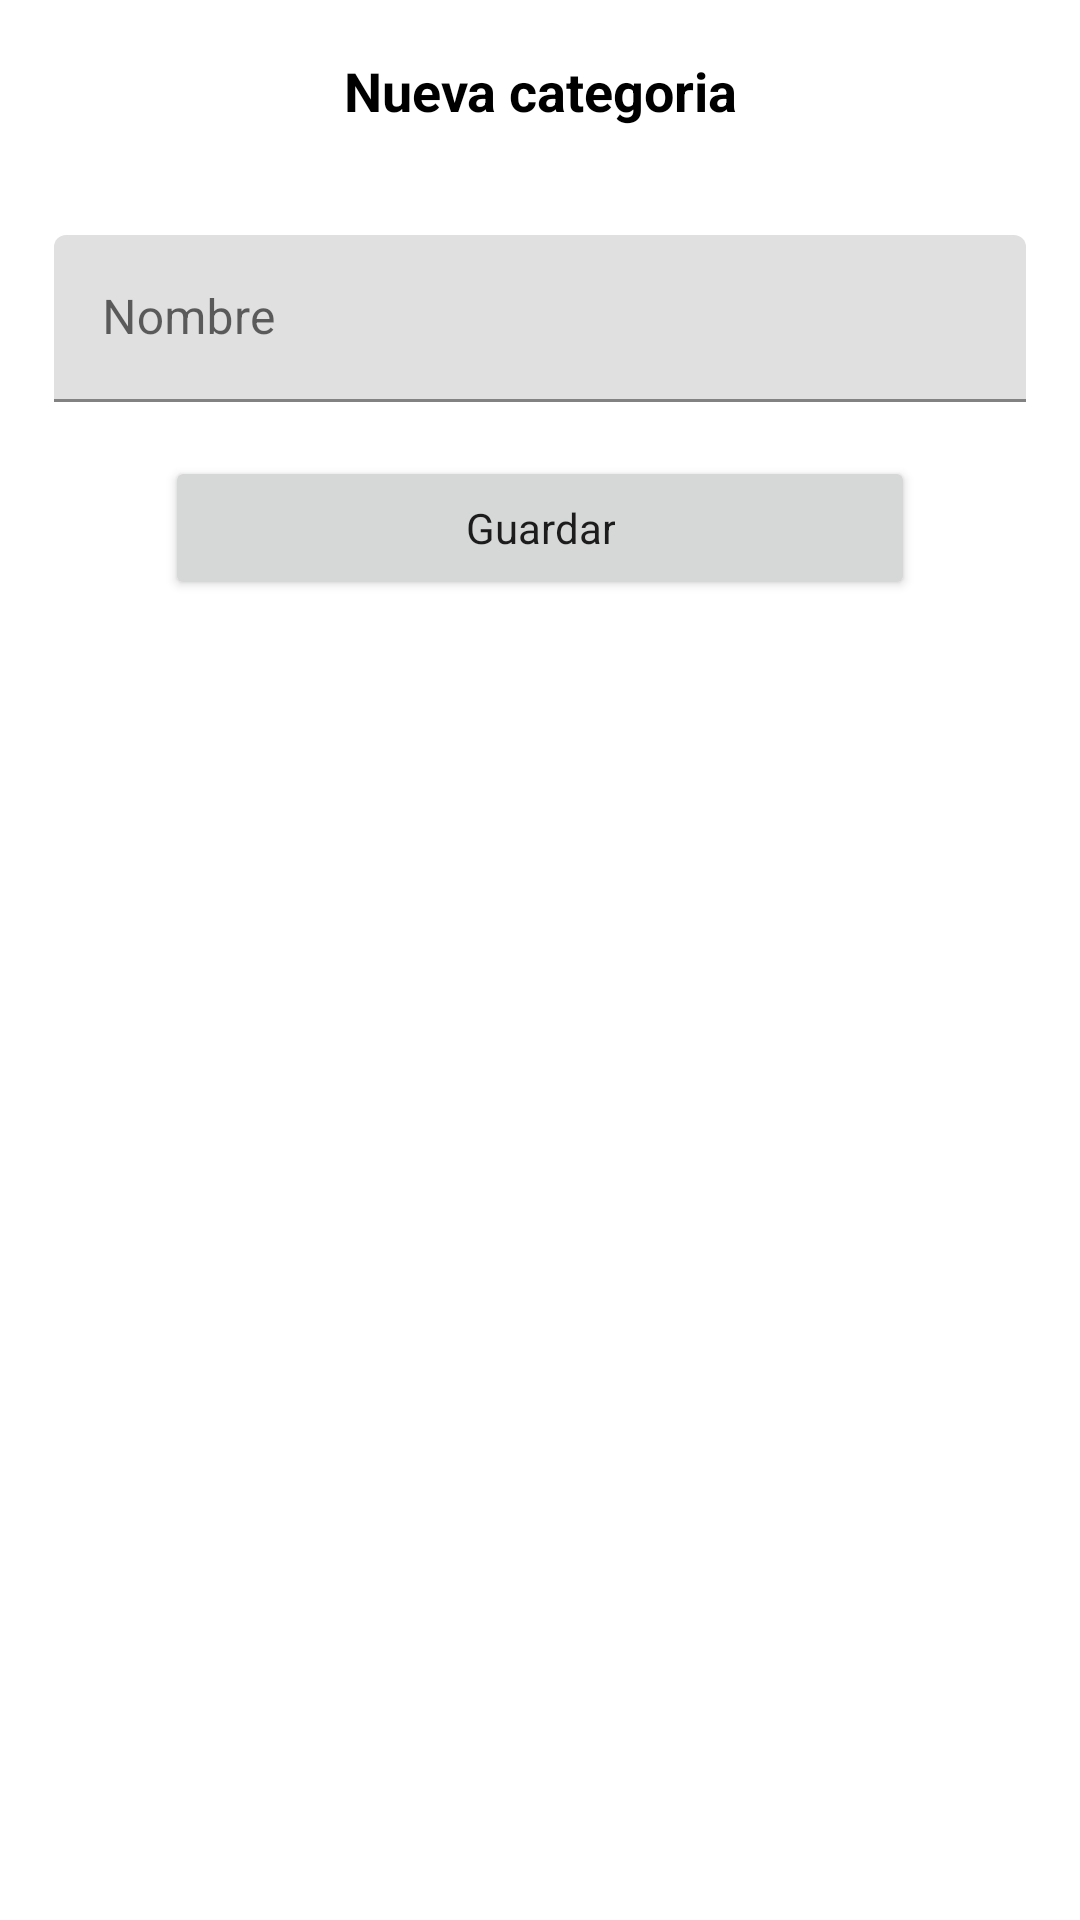

Layout XML and referenced resources for this Android screen:
<!-- AndroidManifest.xml: application theme SplashScreenTheme -->
<!-- res/layout/fragment__categoria.xml -->
<?xml version="1.0" encoding="utf-8"?>
<LinearLayout xmlns:android="http://schemas.android.com/apk/res/android"
    xmlns:tools="http://schemas.android.com/tools"
    android:layout_width="match_parent"
    android:layout_height="match_parent"
    android:background="@android:color/white"
    android:orientation="vertical"
    tools:context=".ui.TestCreateSomethingFragment">

    <TextView
        android:id="@+id/textView"
        android:layout_width="match_parent"
        android:layout_height="wrap_content"
        android:textColor="@android:color/black"
        android:textStyle="bold"
        android:gravity="center_horizontal"
        android:textSize="18sp"
        android:layout_marginVertical="18sp"
        android:layout_marginHorizontal="18sp"
        android:text="Nueva categoria" />

    <com.google.android.material.textfield.TextInputLayout
        android:id="@+id/text_input_layout_nombre_categoria"
        android:layout_width="match_parent"
        android:layout_height="wrap_content">

        <com.google.android.material.textfield.TextInputEditText
            android:layout_width="match_parent"
            android:layout_height="wrap_content"
            android:layout_marginHorizontal="18sp"
            android:layout_marginVertical="18sp"
            android:hint="Nombre" />
    </com.google.android.material.textfield.TextInputLayout>

    <Button
        android:id="@+id/button_guardar_categoria"
        android:layout_width="wrap_content"
        android:layout_height="wrap_content"
        android:layout_gravity="center_horizontal"
        android:paddingHorizontal="100sp"
        android:textAllCaps="false"
        android:text="Guardar" />

</LinearLayout>
<!-- resources referenced by this layout -->
<resources>
  <style name="SplashScreenTheme" parent="Theme.SupermercadoApp">
          <item name="android:windowBackground">@drawable/splash_screen_background</item>
      </style>
  <style name="Theme.SupermercadoApp" parent="Theme.MaterialComponents.Light.NoActionBar">
          
          <item name="colorPrimary">@color/primaryColor</item>
          <item name="colorPrimaryVariant">@color/primaryDarkColor</item>
          <item name="colorOnPrimary">@color/primaryTextColor</item>
          
          <item name="colorSecondary">@color/secondaryColor</item>
          <item name="colorSecondaryVariant">@color/secondaryDarkColor</item>
          <item name="colorOnSecondary">@color/secondaryTextColor</item>
          
          <item name="android:statusBarColor" tools:targetApi="l">?attr/colorPrimary</item>
          
          <item name="fontFamily">@font/open_sans</item>
      </style>
  <!-- drawable splash_screen_background (drawable) -->
  <?xml version="1.0" encoding="utf-8"?>
  <layer-list xmlns:android="http://schemas.android.com/apk/res/android">
      <item android:drawable="@color/secondaryColor" />
      <item
          android:drawable="@drawable/ic_grocery"
          android:gravity="center" />
  </layer-list>
  <color name="primaryColor">#393e41</color>
  <color name="primaryDarkColor">#13181b</color>
  <color name="primaryTextColor">#ffffff</color>
  <color name="secondaryColor">#91972a</color>
  <color name="secondaryDarkColor">#606900</color>
  <color name="secondaryTextColor">#000000</color>
  <!-- drawable ic_grocery: vector/xml drawable (drawable, 14826 chars, omitted) -->
</resources>
